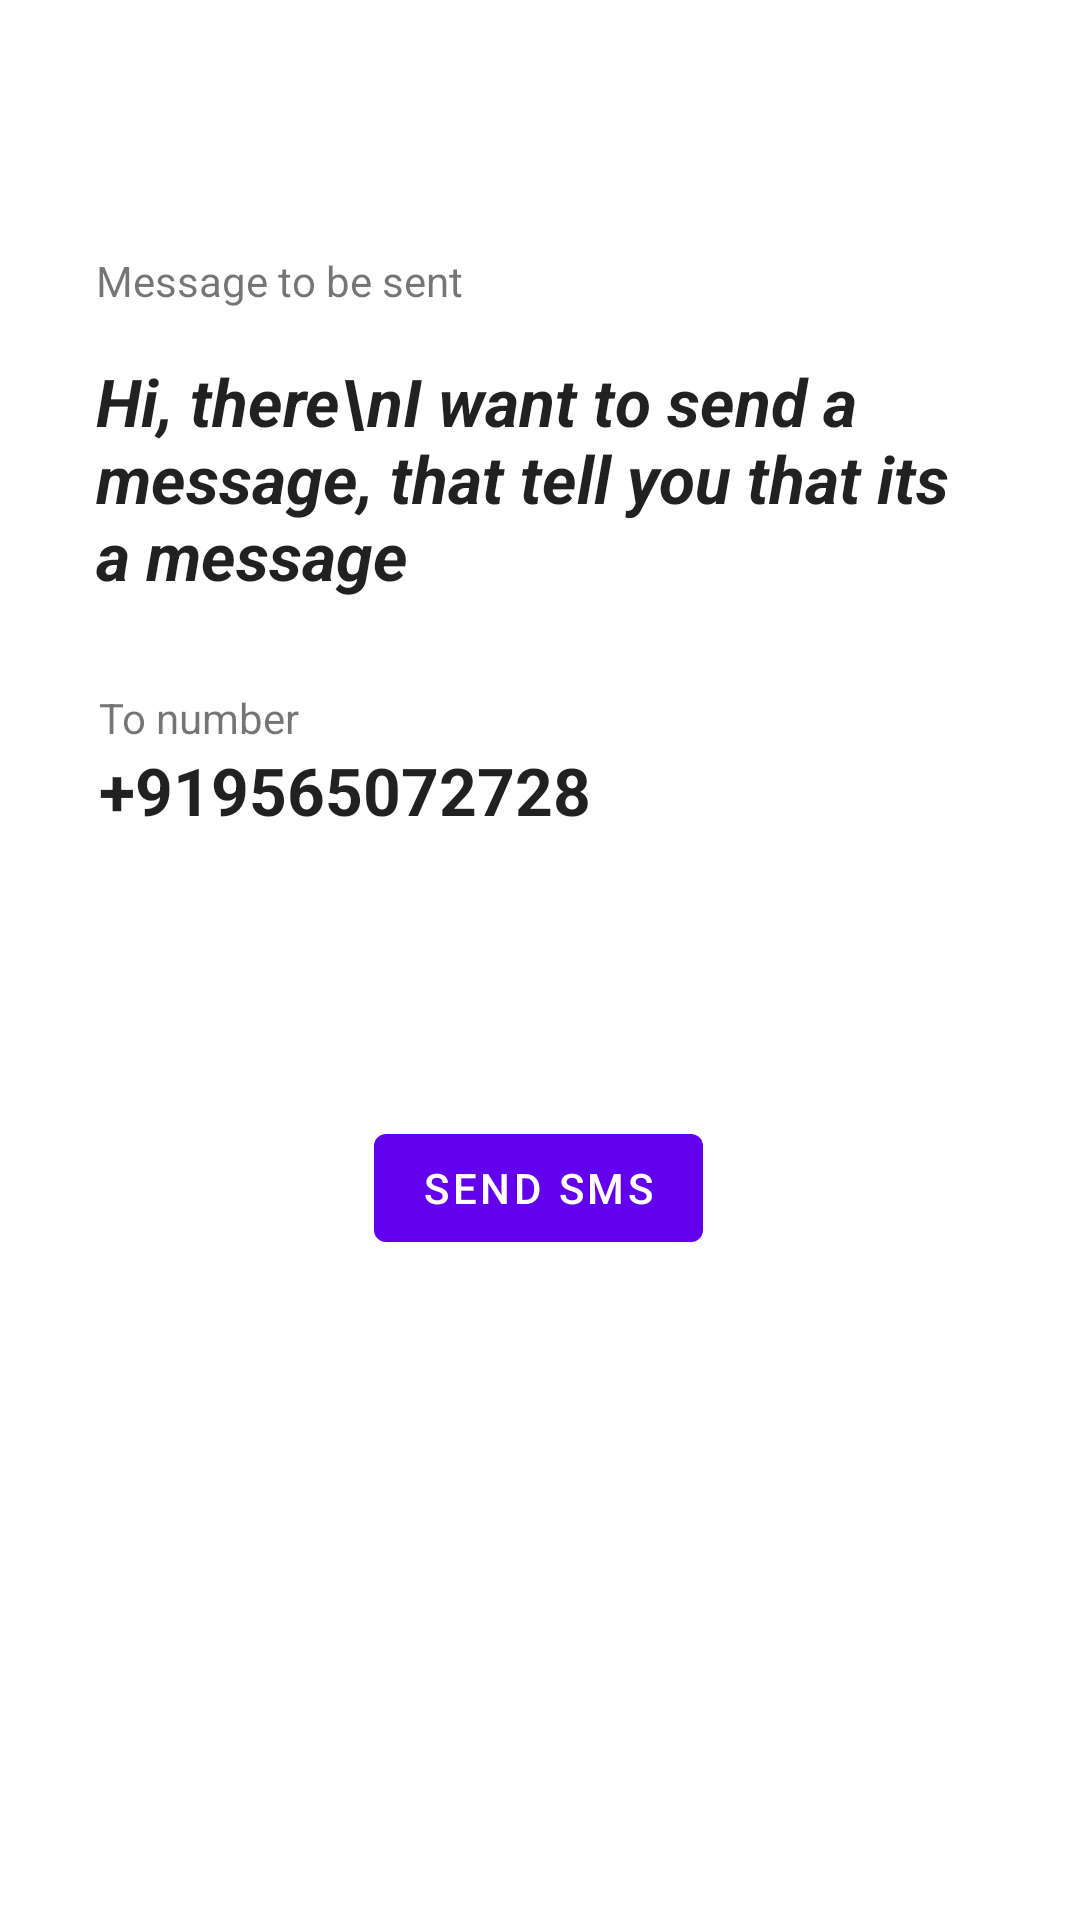

This screen was rendered from an Android layout file. Write that file and the resources it references.
<!-- AndroidManifest.xml: application theme Theme.SMSExample -->
<!-- res/layout/fragment_first.xml -->
<?xml version="1.0" encoding="utf-8"?>
<androidx.constraintlayout.widget.ConstraintLayout xmlns:android="http://schemas.android.com/apk/res/android"
    xmlns:app="http://schemas.android.com/apk/res-auto"
    xmlns:tools="http://schemas.android.com/tools"
    android:layout_width="match_parent"
    android:layout_height="match_parent"
    tools:context=".FirstFragment">

    <TextView
        android:id="@+id/textView3"
        android:layout_width="wrap_content"
        android:layout_height="wrap_content"
        android:layout_marginStart="32dp"
        android:layout_marginTop="84dp"
        android:text="Message to be sent"
        app:layout_constraintStart_toStartOf="parent"
        app:layout_constraintTop_toTopOf="parent" />

    <TextView
        android:id="@+id/textsms"
        android:layout_width="0dp"
        android:layout_height="wrap_content"
        android:layout_marginStart="32dp"
        android:layout_marginTop="16dp"
        android:layout_marginEnd="32dp"
        android:text="Hi, there\nI want to send a message, that tell you that its a message"
        android:textAppearance="@style/TextAppearance.AppCompat.Large"
        android:textStyle="bold|italic"
        app:layout_constraintEnd_toEndOf="parent"
        app:layout_constraintStart_toStartOf="parent"
        app:layout_constraintTop_toBottomOf="@+id/textView3" />

    <Button
        android:id="@+id/send_btn"
        android:layout_width="wrap_content"
        android:layout_height="wrap_content"
        android:layout_marginBottom="220dp"
        android:text="send sms"
        app:layout_constraintBottom_toBottomOf="parent"
        app:layout_constraintEnd_toEndOf="parent"
        app:layout_constraintHorizontal_bias="0.498"
        app:layout_constraintStart_toStartOf="parent" />

    <TextView
        android:id="@+id/textView4"
        android:layout_width="wrap_content"
        android:layout_height="wrap_content"
        android:layout_marginStart="33dp"
        android:layout_marginTop="30dp"
        android:text="To number"
        app:layout_constraintStart_toStartOf="parent"
        app:layout_constraintTop_toBottomOf="@+id/textsms" />

    <TextView
        android:id="@+id/textDestination"
        android:layout_width="wrap_content"
        android:layout_height="wrap_content"
        android:text="+919565072728"
        android:textAppearance="@style/TextAppearance.AppCompat.Large"
        android:textStyle="bold"
        app:layout_constraintStart_toStartOf="@+id/textView4"
        app:layout_constraintTop_toBottomOf="@+id/textView4" />
</androidx.constraintlayout.widget.ConstraintLayout>
<!-- resources referenced by this layout -->
<resources>
  <style name="Theme.SMSExample" parent="Theme.MaterialComponents.DayNight.DarkActionBar">
          
          <item name="colorPrimary">@color/purple_500</item>
          <item name="colorPrimaryVariant">@color/purple_700</item>
          <item name="colorOnPrimary">@color/white</item>
          
          <item name="colorSecondary">@color/teal_200</item>
          <item name="colorSecondaryVariant">@color/teal_700</item>
          <item name="colorOnSecondary">@color/black</item>
          
          <item name="android:statusBarColor" tools:targetApi="l">?attr/colorPrimaryVariant</item>
          
      </style>
  <!-- not gathered from this repository: default colours our renderer supplied (Android Studio template values) -->
  <color name="purple_500">#FF6200EE</color>
  <color name="purple_700">#FF3700B3</color>
  <color name="teal_200">#FF03DAC5</color>
  <color name="teal_700">#FF018786</color>
  <color name="black">#FF000000</color>
  <color name="white">#FFFFFFFF</color>
</resources>
